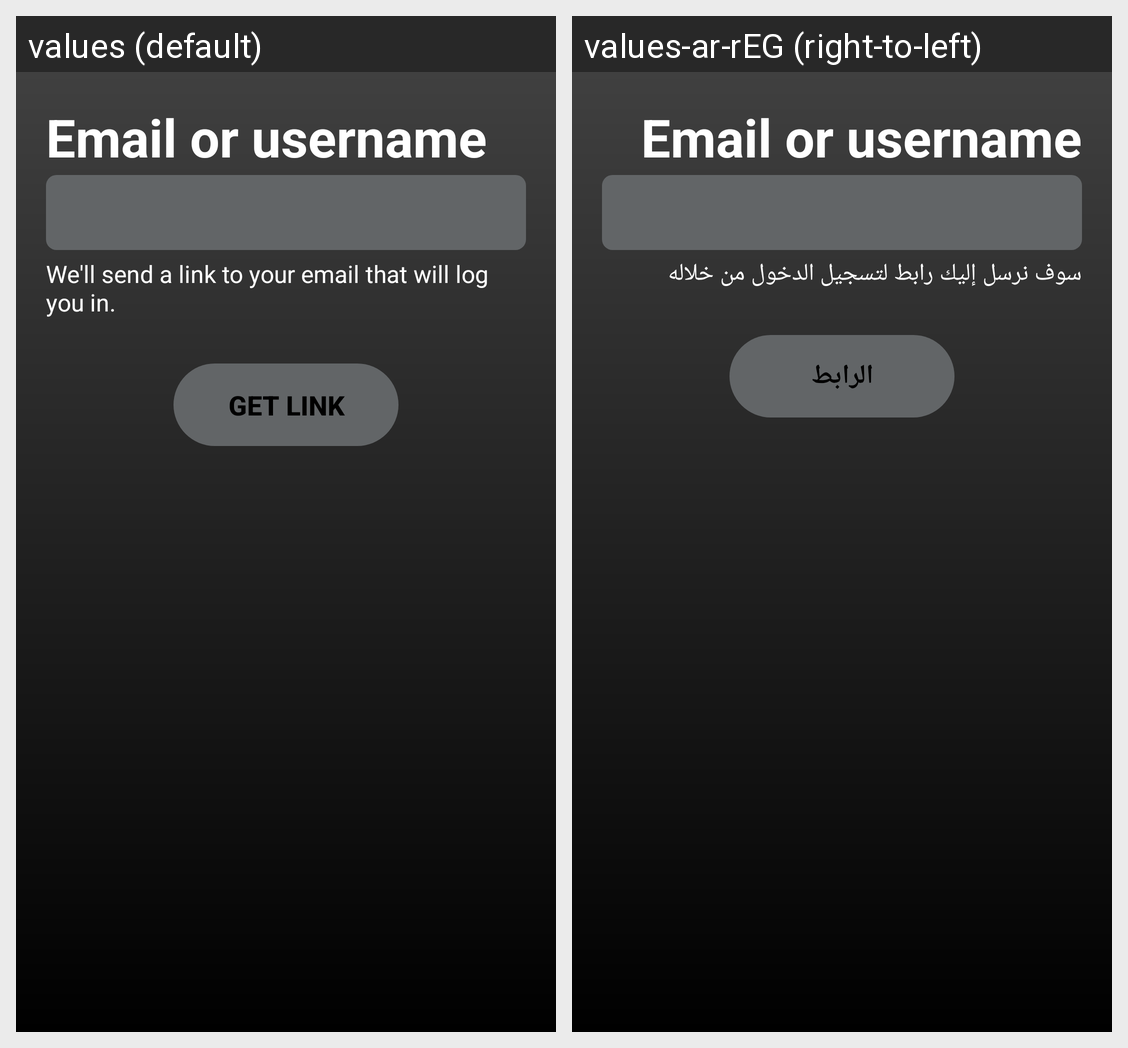

For this localized Android screen grid, give each drawn string resource with its value in every locale shown.
Android screen res/layout/activity_forget_password.xml rendered under 2 locales, left to right: values (default), values-ar-rEG (right-to-left). Device: Nexus 5 (rendered at 1080×1920; each locale shown at half size, 540×960, under a caption strip naming it); theme AppTheme.
Strings drawn on this screen, with the default value and each locale's value (text and hints the layout hard-codes, and strings that could not be matched under every locale, appear in the picture but are not listed):

we_ll_send_a_link
  values: We'll send a link to your email that will log you in.
  values-ar-rEG: سوف نرسل إليك رابط لتسجيل الدخول من خلاله

get_link
  values: GET LINK
  values-ar-rEG: الرابط
